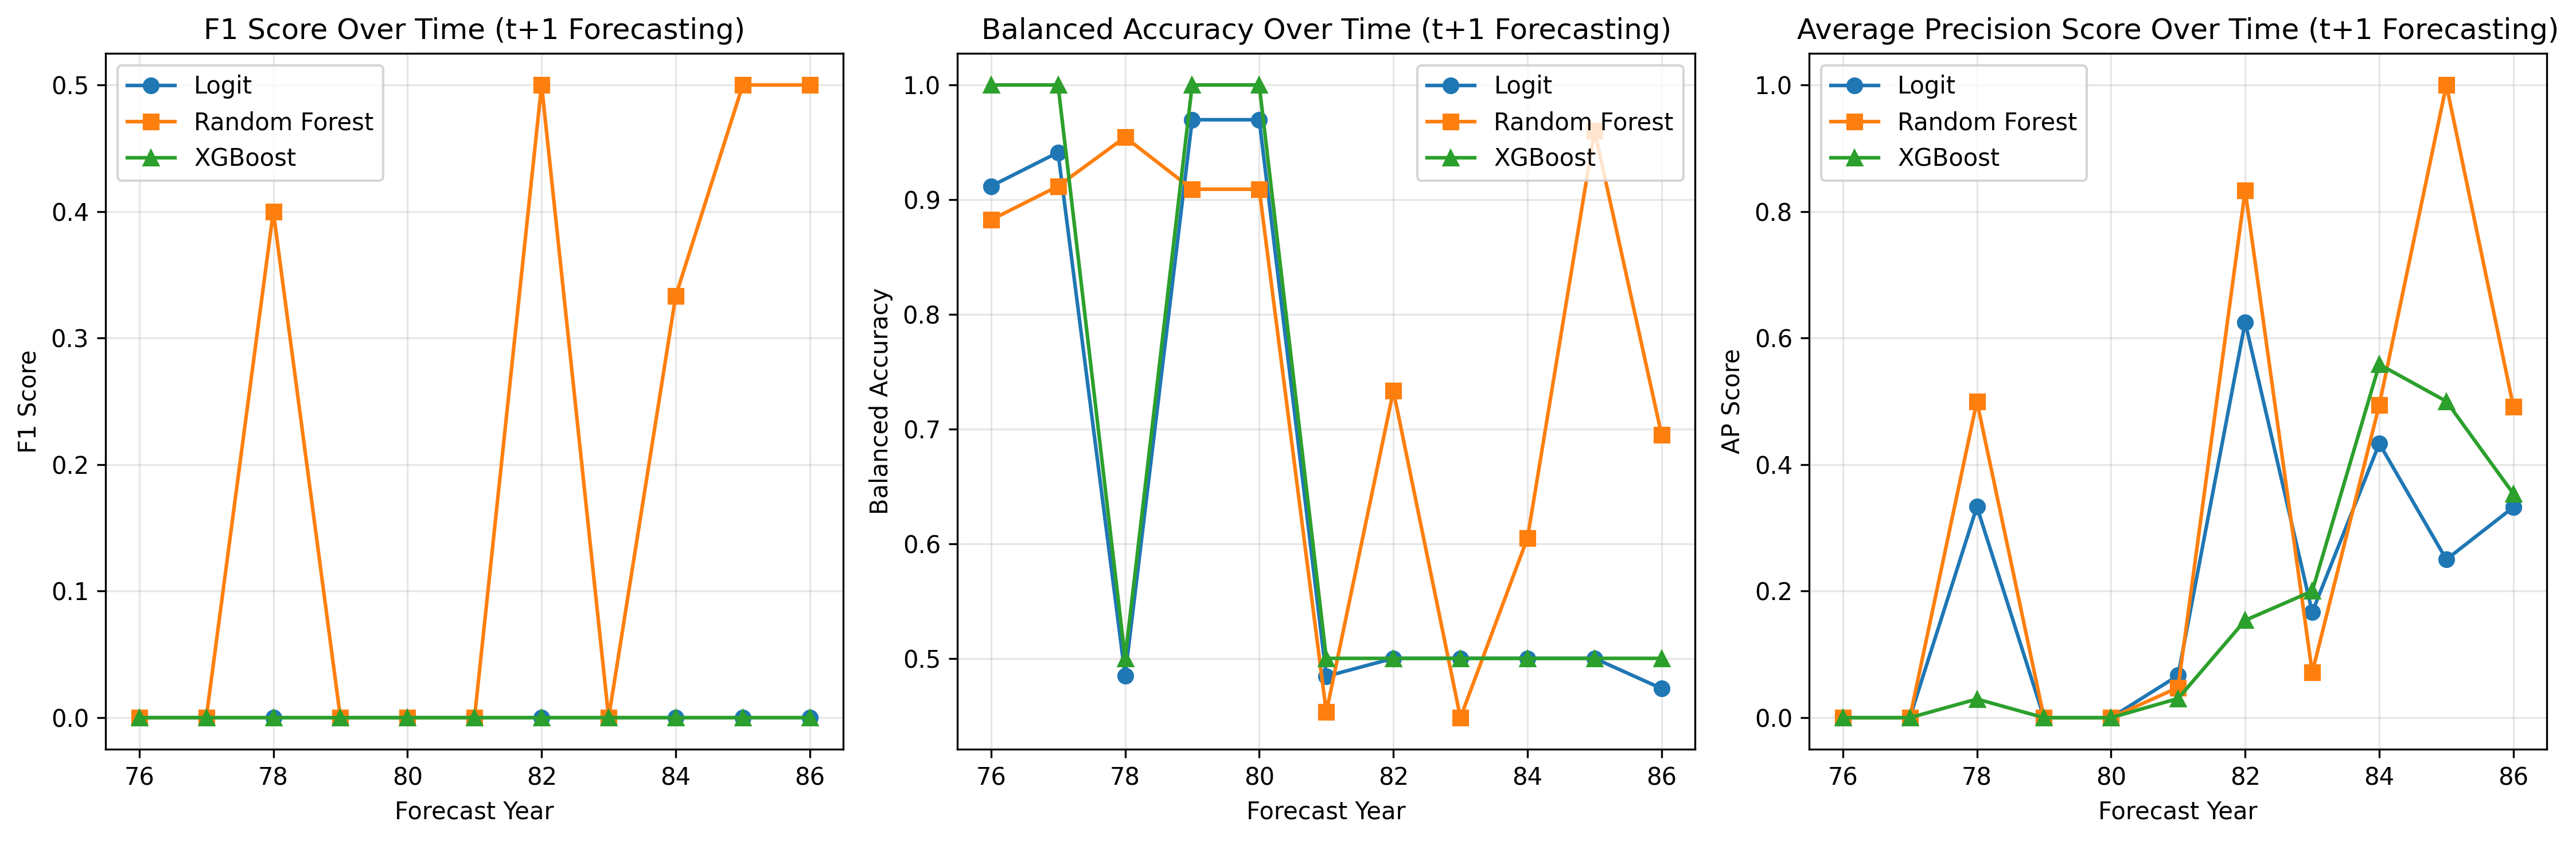

Data behind this chart, as committed beside it:
year, logit_f1, logit_balanced_acc, logit_ap_score, rf_f1, rf_balanced_acc, rf_ap_score, xgb_f1, xgb_balanced_acc, xgb_ap_score
76, 0.0, 0.9118, 0.0, 0.0, 0.8824, 0.0, 0.0, 1.0, 0.0
77, 0.0, 0.9412, 0.0, 0.0, 0.9118, 0.0, 0.0, 1.0, 0.0
78, 0.0, 0.4848, 0.3333, 0.4, 0.9545, 0.5, 0.0, 0.5, 0.02941
79, 0.0, 0.9697, 0.0, 0.0, 0.9091, 0.0, 0.0, 1.0, 0.0
80, 0.0, 0.9697, 0.0, 0.0, 0.9091, 0.0, 0.0, 1.0, 0.0
81, 0.0, 0.4844, 0.06667, 0.0, 0.4531, 0.04762, 0.0, 0.5, 0.0303
82, 0.0, 0.5, 0.625, 0.5, 0.7333, 0.8333, 0.0, 0.5, 0.1538
83, 0.0, 0.5, 0.1667, 0.0, 0.4483, 0.07143, 0.0, 0.5, 0.2
84, 0.0, 0.5, 0.4333, 0.3333, 0.605, 0.4943, 0.0, 0.5, 0.5583
85, 0.0, 0.5, 0.25, 0.5, 0.96, 1.0, 0.0, 0.5, 0.5
86, 0.0, 0.4737, 0.3327, 0.5, 0.6947, 0.4913, 0.0, 0.5, 0.3538
